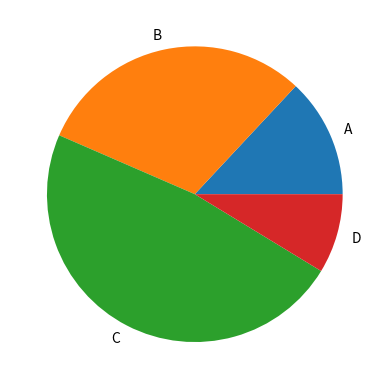

Write the Python code that produced this figure.
import matplotlib.pyplot as plt

labels = ("A", "B", "C", "D")
sizes = [15,35,55,10]

plt.pie(sizes, labels=labels)
plt.show()